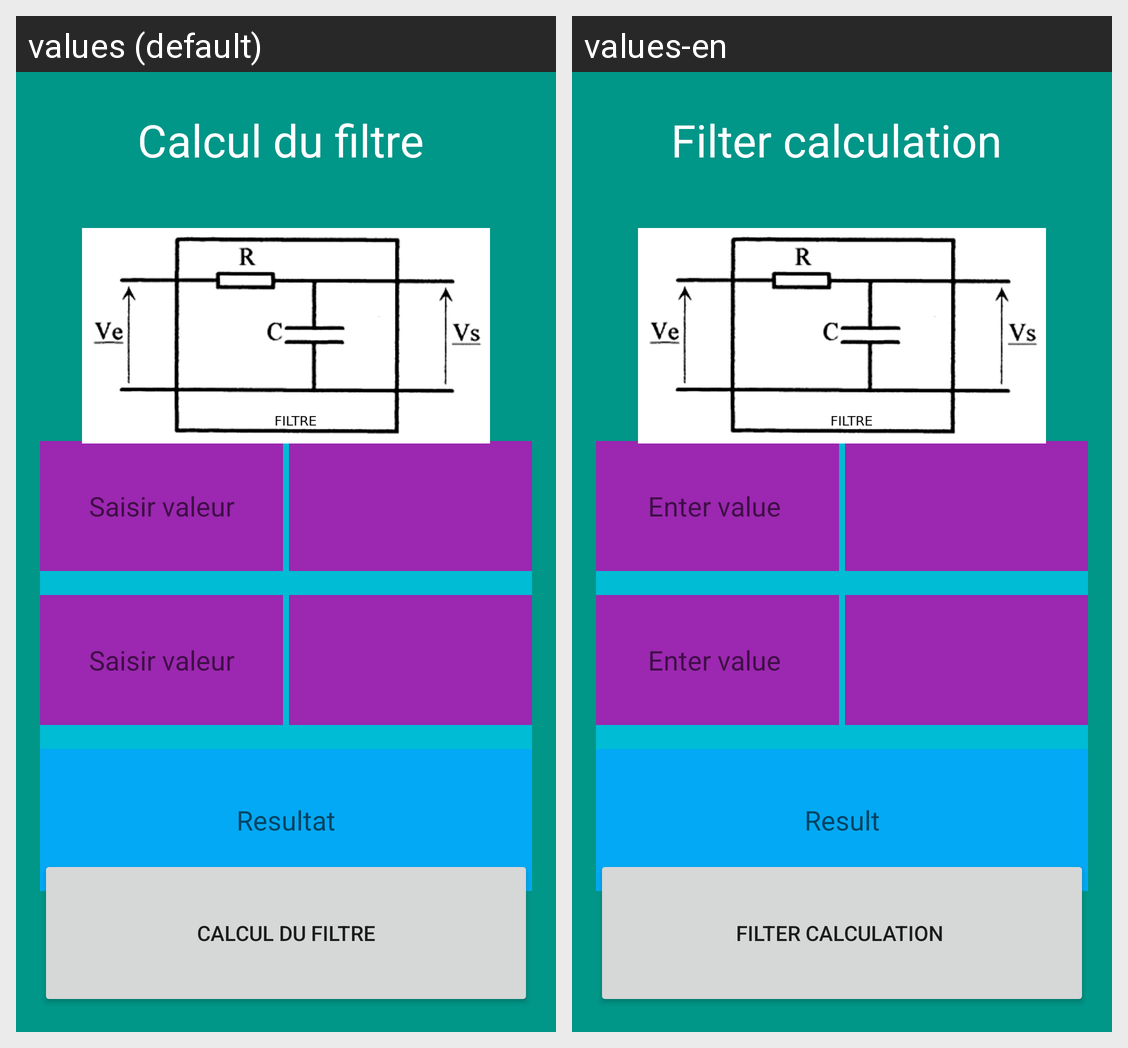

Translations of the strings shown on this Android screen, per locale in the grid:
Android screen res/layout/activity_filtre.xml rendered under 2 locales, left to right: values (default), values-en. Device: Nexus 5 (rendered at 1080×1920; each locale shown at half size, 540×960, under a caption strip naming it); theme Theme.MaPetiteApp.
Strings drawn on this screen, with the default value and each locale's value (text and hints the layout hard-codes, and strings that could not be matched under every locale, appear in the picture but are not listed):

inputAop1
  values: Saisir valeur
  values-en: Enter value 

outputAop
  values: Resultat
  values-en: Result

actionFilre
  values: Calcul du Filtre
  values-en: Filter calculation 

titreFiltre
  values: Calcul du filtre 
  values-en: Filter calculation
